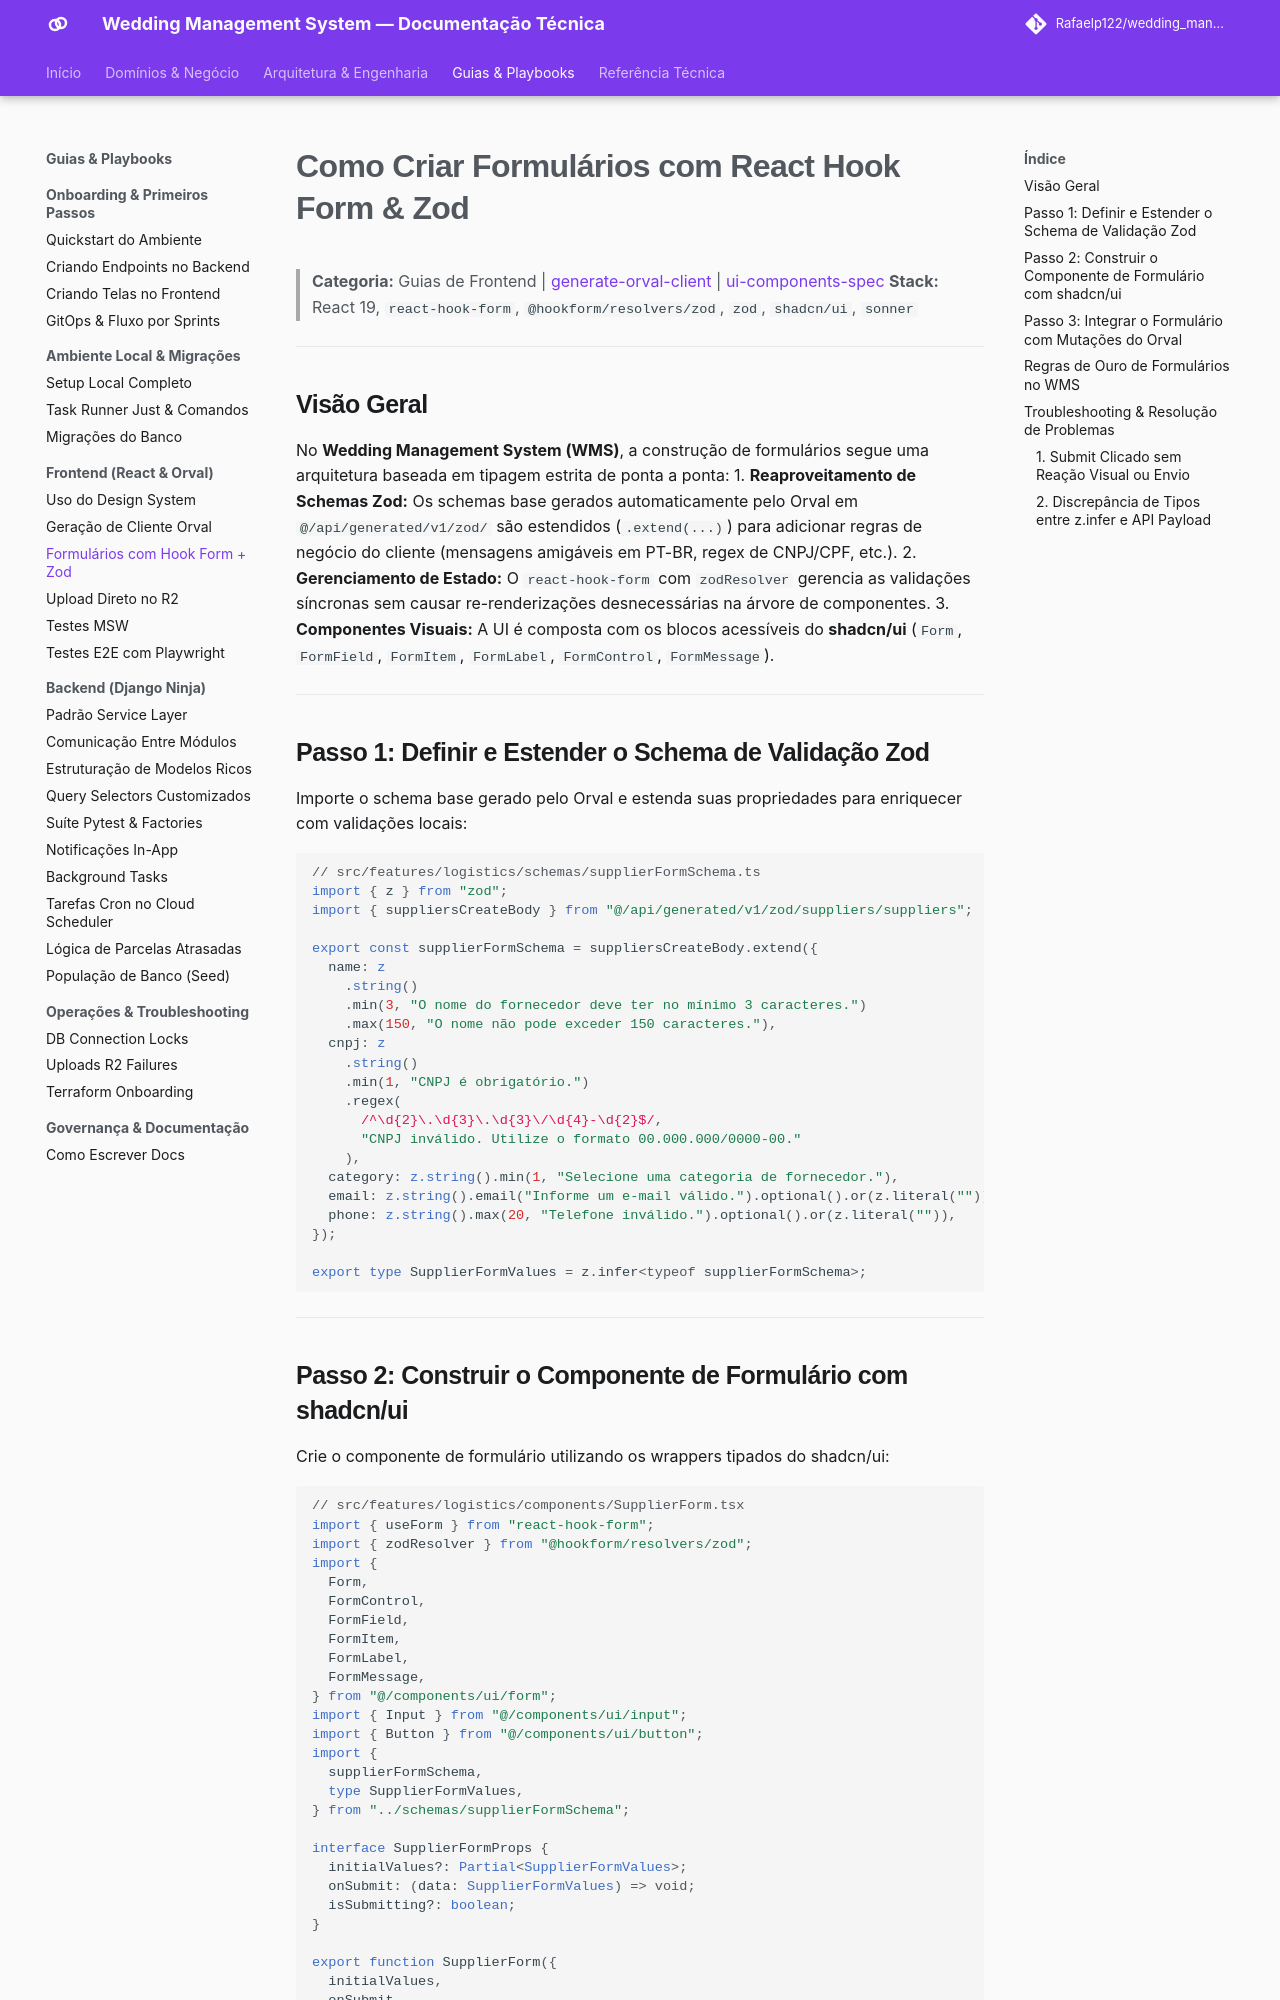

repository: Rafaelp122/wedding_management · page: guides/frontend/create-hook-form-zod/index.html · generator: mkdocs

# Como Criar Formulários com React Hook Form & Zod

> **Categoria:** Guias de Frontend | [generate-orval-client](generate-orval-client.md) | [ui-components-spec](../../reference/frontend/ui-components-spec.md)
> **Stack:** React 19, `react-hook-form`, `@hookform/resolvers/zod`, `zod`, `shadcn/ui`, `sonner`

---

## Visão Geral

No **Wedding Management System (WMS)**, a construção de formulários segue uma arquitetura baseada em tipagem estrita de ponta a ponta:
1. **Reaproveitamento de Schemas Zod:** Os schemas base gerados automaticamente pelo Orval em `@/api/generated/v1/zod/` são estendidos (`.extend(...)`) para adicionar regras de negócio do cliente (mensagens amigáveis em PT-BR, regex de CNPJ/CPF, etc.).
2. **Gerenciamento de Estado:** O `react-hook-form` com `zodResolver` gerencia as validações síncronas sem causar re-renderizações desnecessárias na árvore de componentes.
3. **Componentes Visuais:** A UI é composta com os blocos acessíveis do **shadcn/ui** (`Form`, `FormField`, `FormItem`, `FormLabel`, `FormControl`, `FormMessage`).

---

## Passo 1: Definir e Estender o Schema de Validação Zod

Importe o schema base gerado pelo Orval e estenda suas propriedades para enriquecer com validações locais:

```typescript
// src/features/logistics/schemas/supplierFormSchema.ts
import { z } from "zod";
import { suppliersCreateBody } from "@/api/generated/v1/zod/suppliers/suppliers";

export const supplierFormSchema = suppliersCreateBody.extend({
  name: z
    .string()
    .min(3, "O nome do fornecedor deve ter no mínimo 3 caracteres.")
    .max(150, "O nome não pode exceder 150 caracteres."),
  cnpj: z
    .string()
    .min(1, "CNPJ é obrigatório.")
    .regex(
      /^\d{2}\.\d{3}\.\d{3}\/\d{4}-\d{2}$/,
      "CNPJ inválido. Utilize o formato 00.000.000/0000-00."
    ),
  category: z.string().min(1, "Selecione uma categoria de fornecedor."),
  email: z.string().email("Informe um e-mail válido.").optional().or(z.literal("")),
  phone: z.string().max(20, "Telefone inválido.").optional().or(z.literal("")),
});

export type SupplierFormValues = z.infer<typeof supplierFormSchema>;
```

---
